4-way image classification set "Pretraite" from GitHub (Angejules123/MULTIMODAL); label vocabulary: mild demented, moderate demented, non demented, very mild demented.

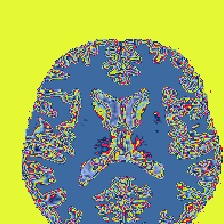
Label: non demented

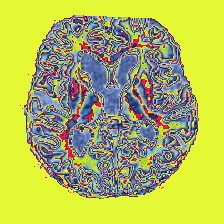
Label: non demented

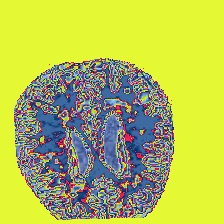
Label: very mild demented

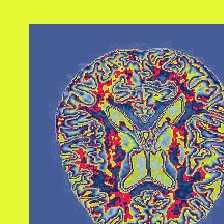
Label: very mild demented

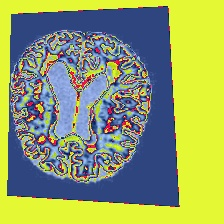
Label: mild demented

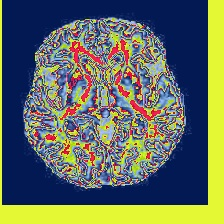
Label: mild demented
